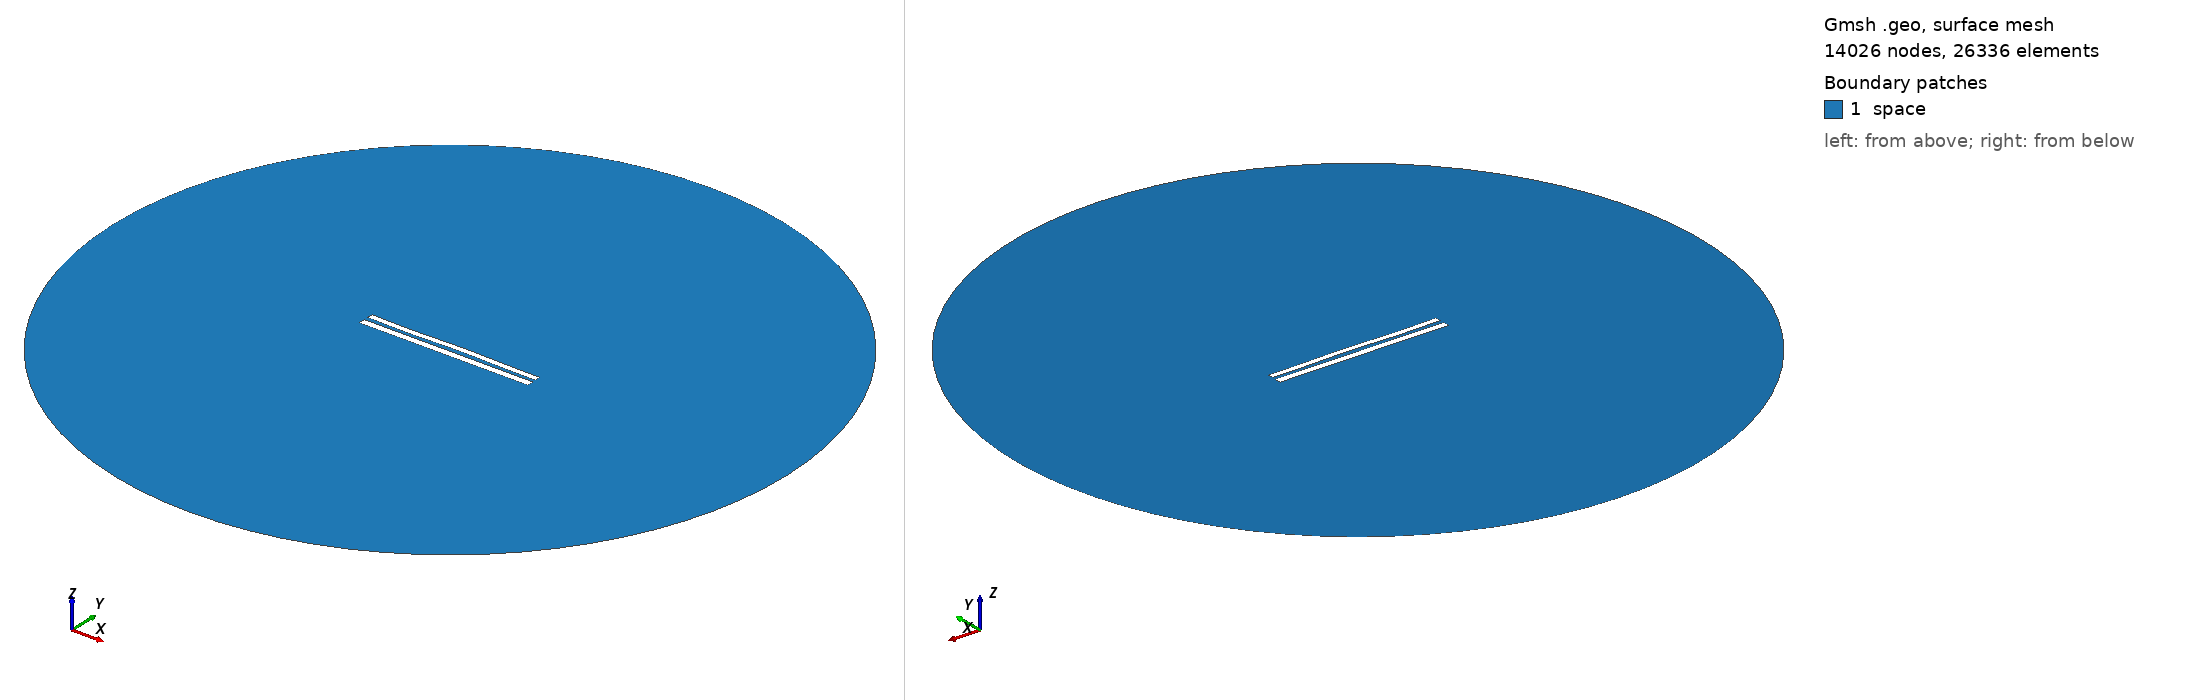

Gmsh geometry script, surface-meshed: 14026 nodes, 26336 surface elements. Boundary patches (legend numbers): 1 space. Left view from above one corner, right view from below the opposite corner. Legend entries are the model's physical surfaces. The drawing asked Gmsh for element sizes between 1% and 20% of the model's largest extent; the script's own settings can give other sizes.

=== 8826.geo (drawn) ===
//---------------------------------------
// Geometry kernel
//---------------------------------------

SetFactory("OpenCASCADE");



//---------------------------------------
// Parameters of the geometry
//---------------------------------------

// Overetch of the upper plate
overetch = 0.25;

// Distance between the plates
distance = 2.5;

// Discretization over the x axis (for the deformation)
nx = 50; 

// Length of the plate
L = 100 - overetch; 

// Number of modes
n = 4; 

// 1st mode coefficient
coeff(1) = -0.15;
beta(1) = 0.596864 * 3.1415926535 / L;

// 2nd mode coefficient
coeff(2) = 0.07499999999999998;
beta(2) = 1.49418 * 3.1415926535 / L;

// 3rd mode coefficient
coeff(3) = -0.15;
beta(3) = 2.50025 * 3.1415926535 / L;

// 4th mode coefficient
coeff(4) = -0.15;
beta(4) = 3.49999 * 3.1415926535 / L;



//---------------------------------------
// Upper plate (deformed rectangle)
//---------------------------------------

// Coordiantes of the upper plate
xmin = -50;
xmax = 50 - overetch;

// Height of the upper plate
yheight = 4 - 2 * overetch;

// Indexes of the points
UpperID[] = {};
LowerID[] = {};
LeftID[] = {};
RightID[] = {};

// Point index
p = 1;

// Horizontal edges
For i In {1:nx}
    x = xmin + (i-1)*(xmax - xmin)/(nx-1);

    y_bottom = distance / 2 + overetch;
    For j In {1:n}
        C = (Cosh(beta(j)*L) + Cos(beta(j)*L)) / (Sinh(beta(j)*L) + Sin(beta(j)*L));
        y_bottom  = y_bottom + coeff(j) * (Cosh(beta(j)*(x+50)) - Cos(beta(j)*(x+50)) - C * (Sinh(beta(j)*(x+50)) - Sin(beta(j)*(x+50))));
    EndFor

    y_top = y_bottom + yheight;

    Point(p) = {x, y_top, 0, 1.0};
    UpperID[i] = p;
    p = p + 1;

    Point(p) = {x, y_bottom, 0, 1.0};
    LowerID[i] = p;
    p = p + 1;
EndFor

// Create point lists
UpperPts[] = {}; LowerPts[] = {};
For i In {1:nx}
  UpperPts[] += {UpperID[i]};
  LowerPts[] += {LowerID[i]};
EndFor

// Build splines
Spline(1) = {UpperPts[]};
Spline(2) = {LowerPts[]};
Line(3) = {LowerPts[nx-1], UpperPts[nx-1]};
Line(4) = {LowerPts[0], UpperPts[0]};

// Build the plane surface
Curve Loop(1) = {2, 3, -1, -4};
Plane Surface(1) = {1};



//---------------------------------------
// Lower plate (rectangle)
//---------------------------------------

// Vertices
Point(1001) = {-50, -1, 0, 1.0};
Point(1002) = { 50, -1, 0, 1.0};
Point(1003) = { 50,  -5, 0, 1.0};
Point(1004) = {-50,  -5, 0, 1.0};

// Edges
Line(5) = {1001, 1002};
Line(6) = {1002, 1003};
Line(7) = {1003, 1004};
Line(8) = {1004, 1001};

// Plane surface
Line Loop(2) = {5, 6, 7, 8};
Plane Surface(2) = {2}; 



//---------------------------------------
// Outer (fictious) boundary
//---------------------------------------

// Points
Point(1005) = {0, 0, 0};       // Center
Point(1006) = {200, 0, 0};     // Start point
Point(1007) = {0, 200, 0};     // 90 degrees
Point(1008) = {-200, 0, 0};    // 180 degrees
Point(1009) = {0, -200, 0};    // 270 degrees

// Circle arcs (each needs start, center, end)
Circle(9) = {1006, 1005, 1007};
Circle(10) = {1007, 1005, 1008};
Circle(11) = {1008, 1005, 1009};
Circle(12) = {1009, 1005, 1006};

// Plane surface for the entire domain
Curve Loop(3) = {9, 10, 11, 12};
Surface(3) = {3};

// Subtract the plates from the whole domain to obtain the actual domain where we want to solve the equations
BooleanDifference{ Surface{3}; Delete; }{ Surface{1}; Surface{2}; Delete; }




//---------------------------------------
// Transfinite Lines/Curves
//---------------------------------------

// Set the number of points on the boundaries
r = 7;

// Plates
Transfinite Curve {1, 2} = 50*r Using Progression 1;
Transfinite Curve {3, 4} = 2*r Using Progression 1;
Transfinite Line {5, 7} = 50*r Using Progression 1;
Transfinite Line {6, 8} = 2*r Using Progression 1;

// Outer boundary
Transfinite Line {9, 10, 11, 12} = 20 Using Progression 1;



//---------------------------------------
// Physical groups
//---------------------------------------                

// Physical curves (boundaries)
Physical Line("force_segment", 10) = {2};
Physical Line("upper_plate", 11) = {1, 3, 4};
Physical Line("lower_plate", 12) = {5, 6, 7, 8};
Physical Line("boundary", 20) = {9, 10, 11, 12};

// Physical Surfaces
Physical Surface("space", 30) = {3};



//---------------------------------------
// 6. Generate the Mesh
//---------------------------------------

// 2D mesh generation
Mesh 2;
